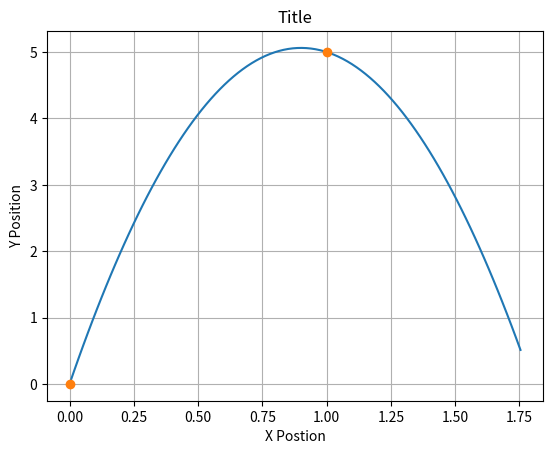

This chart was generated by the following Python code:
import dataclasses
import math

import numpy as np
import matplotlib.pyplot as plt

@dataclasses.dataclass
class VelocityVector():
  angle: float  # Degrees
  velocity: float  # Meters / Sec

@dataclasses.dataclass
class Position():
  x: float  # Meters
  y: float  # Meters


class Model():
  def __init__(self, rpos, gpos, vel):
    self.rpos = rpos
    self.gpos = gpos
    self.vel = vel


  def get_angle(self):
    g = 9.8
    gpos = self.gpos
    rpos = self.rpos
    vel = self.vel
    b = gpos.x-rpos.x
    a = -(g/2)*(math.pow(b,2)/math.pow(vel,2))
    c = (rpos.y-gpos.y)+a
    calculated_angle = math.atan((-b - math.sqrt(math.pow(b,2) - 4 * a * c))/(2 * a))
    return calculated_angle


class ShooterModel:

  def __init__(self, timestep_seconds: int):
    self.timestep_seconds = timestep_seconds


  def graph_note(self, model: Model):
    vel = model.vel
    rpos = model.rpos
    gpos = model.gpos
    angle = model.get_angle()

    print(angle * (180/math.pi))

    note_position = []
    for i in range(100):
      t = i * self.timestep_seconds
      position = Position((t*(vel * math.cos(angle)) + rpos.x),
                              (-(1/2)*9.8*math.pow(t,2)) + (t*(vel * math.sin(angle))) + rpos.y)
      note_position.append((t, position))

      if position.y < 0:
        break


    figure, axis = plt.subplots()
    axis.plot(np.array([pos[1].x for pos in note_position]),
              np.array([pos[1].y for pos in note_position]))
    plt.plot([rpos.x,gpos.x],[rpos.y,gpos.y],'o')

    axis.set(xlabel="X Postion",
             ylabel="Y Position",
             title="Title")
    axis.grid()

    plt.show()



robot_shooter = ShooterModel(0.02)

robot_shooter.graph_note(Model(Position(0,0),Position(1,5),10))
